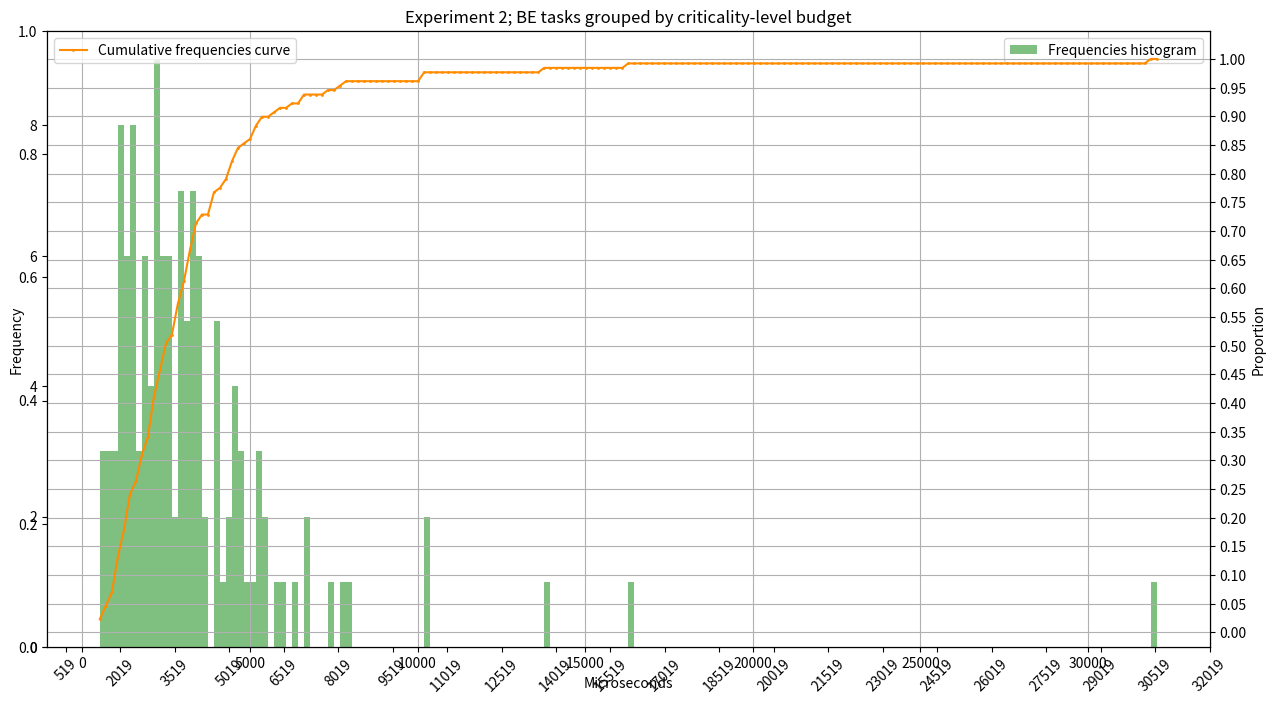
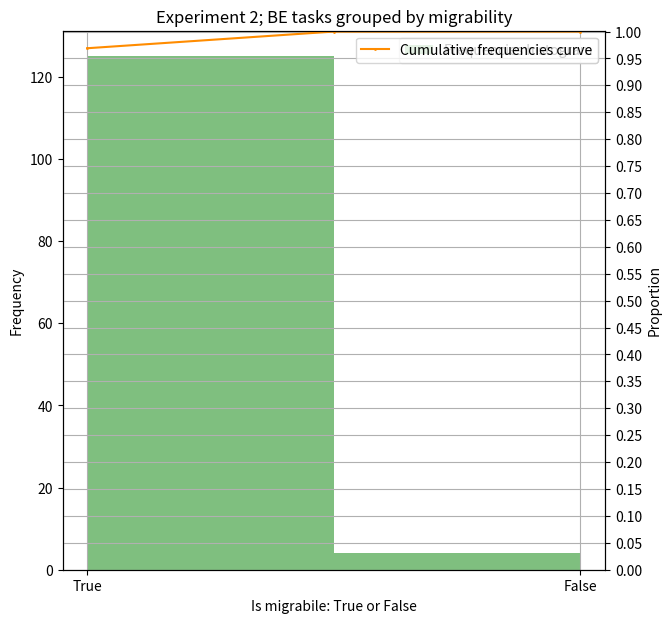
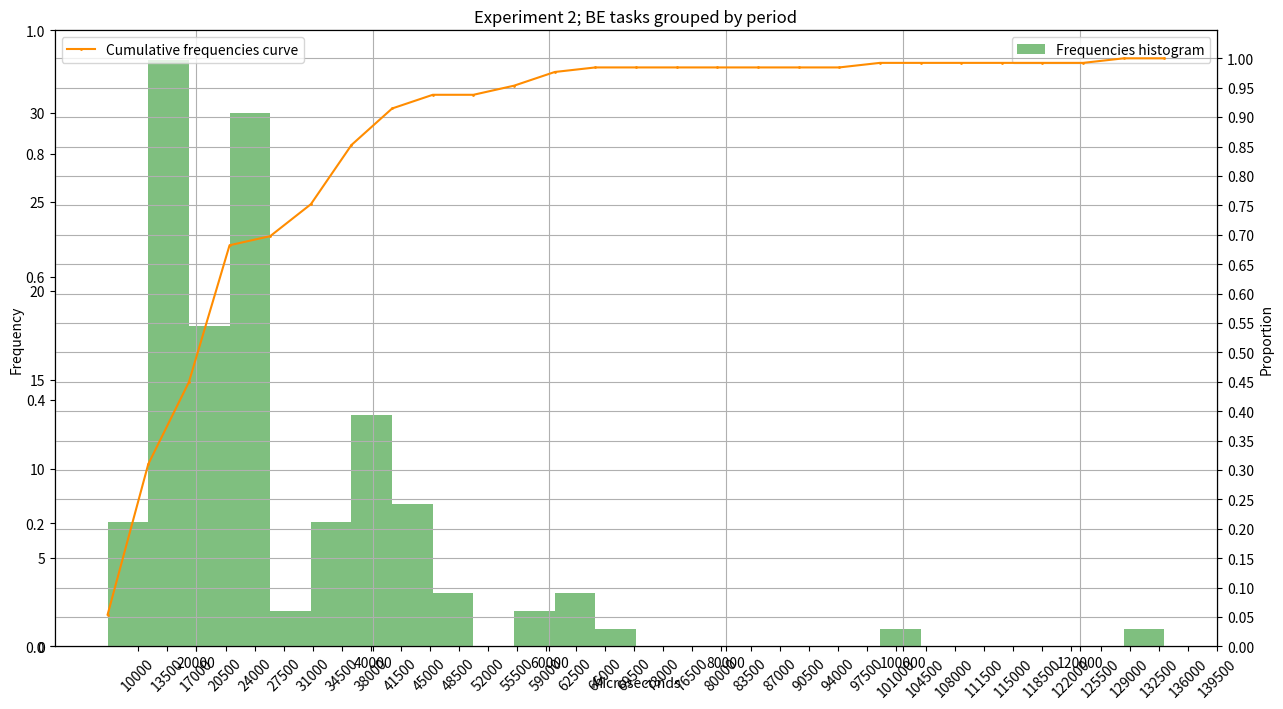
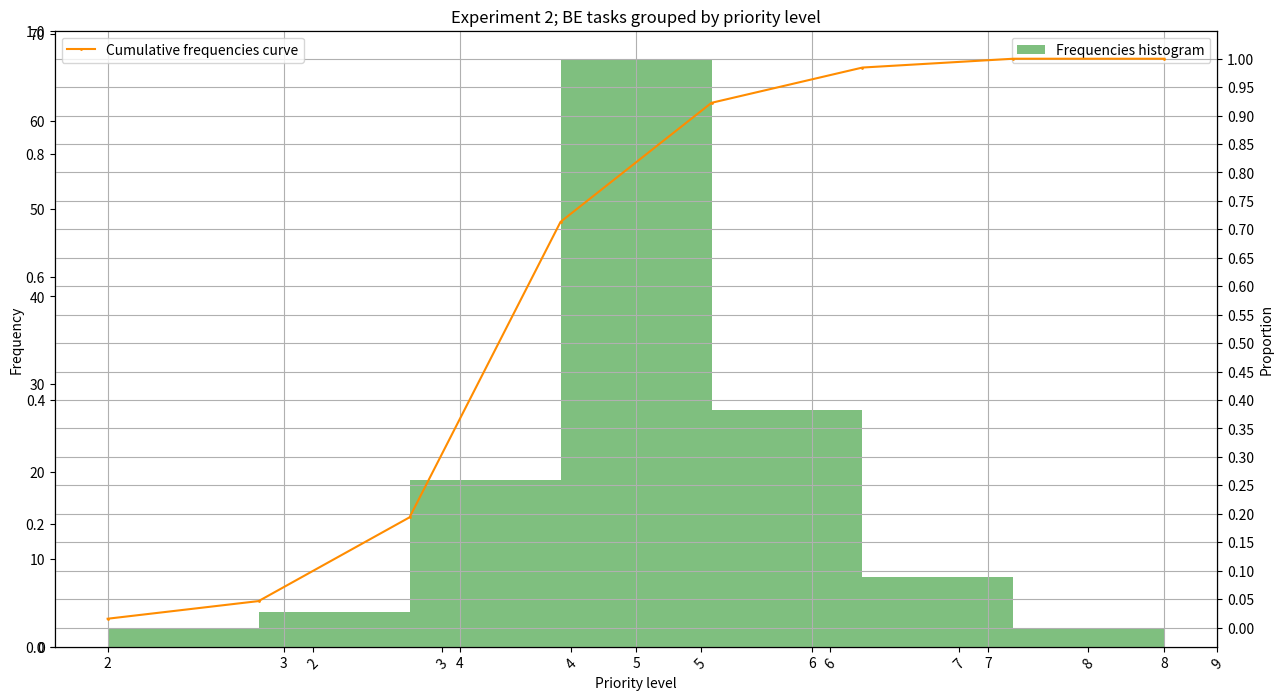
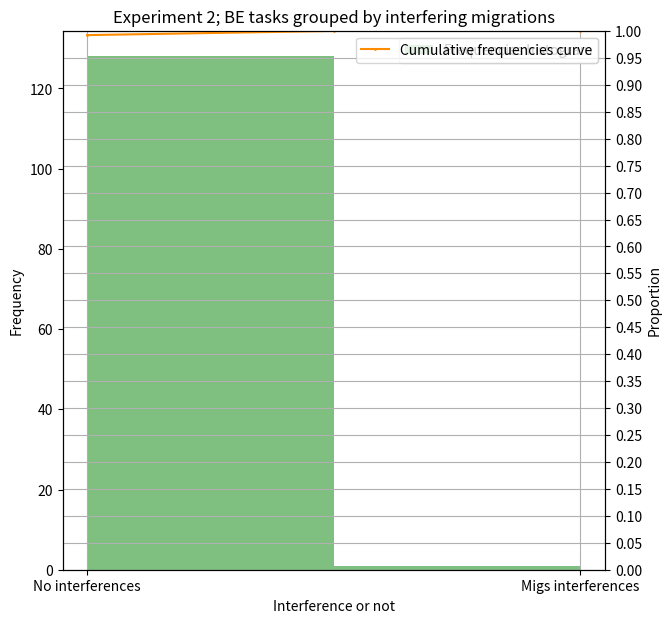

Python code for these plots, in order: (Note: this script raises an exception after producing the figures.)
import numpy as np
import pandas as pd
import seaborn as sns
import matplotlib.pyplot as plt

import pandas as pd


def plot_cumulative_histogram (data, kind, number_of_bins, title, x_label, output, ticks, experiment_id, range = None):
  if kind != "by_migrability" and kind != "by_interfering_migrations":
      fig = plt.figure(figsize=(15, 8))
      plt.xticks (np.arange(min(data), max(data)+min(data), ticks), rotation=45)
  else:
      fig = plt.figure(figsize=(7, 7))

  ax = plt.axes()
  plt.ylabel("Frequency")
  plt.xlabel(x_label)
  plt.grid(axis="x")
  
  values, base, _ = plt.hist( data  , bins = number_of_bins, alpha = 0.5, color = "green", range = range, label = "Frequencies histogram")
  ax_bis = ax.twinx()
  values = np.append(values,0)
  ax_bis.plot( base, np.cumsum(values)/ np.cumsum(values)[-1], color='darkorange', marker='o', linestyle='-', markersize = 1, label = "Cumulative frequencies curve" )
      
  
  plt.ylabel("Proportion")
  plt.title(title)
  ax_bis.grid()
  ax_bis.legend();
  ax.legend();
  plt.yticks (np.arange(0, 1.01, 0.05))

  plt.savefig(output)

by_budget = [3087.0, 1497.0, 3210.0, 4803.0, 1378.0, 2874.0, 519.0, 3962.0, 2883.0, 3653.0, 3399.0, 2938.0, 10351.0, 1006.0, 2298.0, 4624.0, 1944.0, 2609.0, 5012.0, 32053.0, 4327.0, 1972.0, 3361.0, 684.0, 2298.0, 967.0, 1079.0, 2907.0, 2348.0, 2186.0, 830.0, 1250.0, 2598.0, 1718.0, 2745.0, 1408.0, 1279.0, 5767.0, 1777.0, 1550.0, 4070.0, 4240.0, 3254.0, 4631.0, 3107.0, 2447.0, 2134.0, 3421.0, 1710.0, 4570.0, 3633.0, 1528.0, 2641.0, 3990.0, 2839.0, 4902.0, 2474.0, 3364.0, 1201.0, 3051.0, 1115.0, 5282.0, 2293.0, 3305.0, 5294.0, 2873.0, 1809.0, 1203.0, 5481.0, 6734.0, 1282.0, 1069.0, 930.0, 857.0, 624.0, 2480.0, 5196.0, 4063.0, 1165.0, 3410.0, 4721.0, 6738.0, 16301.0, 1829.0, 1505.0, 819.0, 2367.0, 2302.0, 4316.0, 2287.0, 10266.0, 7961.0, 3016.0, 3407.0, 2435.0, 1754.0, 2548.0, 3141.0, 4792.0, 1571.0, 1283.0, 1066.0, 6036.0, 1540.0, 2005.0, 1556.0, 13858.0, 2546.0, 3987.0, 2054.0, 4609.0, 3290.0, 1165.0, 6321.0, 3308.0, 7832.0, 2539.0, 1879.0, 2186.0, 3469.0, 7468.0, 5499.0, 2052.0, 1517.0, 3160.0, 1915.0, 2260.0, 2965.0, 3482.0]
by_priority = [5, 5, 3, 5, 6, 5, 5, 5, 5, 5, 5, 5, 5, 6, 5, 7, 6, 5, 7, 2, 6, 5, 5, 5, 7, 6, 6, 6, 4, 8, 6, 3, 5, 6, 4, 5, 6, 5, 4, 5, 5, 5, 5, 5, 5, 4, 5, 4, 6, 6, 5, 5, 4, 6, 5, 5, 6, 5, 7, 3, 5, 4, 5, 5, 6, 7, 6, 5, 5, 5, 7, 5, 5, 6, 5, 4, 5, 5, 6, 5, 5, 3, 5, 5, 4, 5, 4, 4, 5, 5, 5, 4, 7, 5, 4, 4, 6, 2, 5, 5, 5, 8, 6, 7, 5, 5, 4, 6, 5, 6, 6, 4, 5, 5, 4, 5, 6, 4, 6, 5, 6, 5, 4, 5, 5, 5, 5, 6, 5]
by_interfering_migrations = ['No interferences', 'No interferences', 'No interferences', 'No interferences', 'No interferences', 'No interferences', 'No interferences', 'No interferences', 'No interferences', 'No interferences', 'No interferences', 'No interferences', 'No interferences', 'No interferences', 'No interferences', 'No interferences', 'No interferences', 'No interferences', 'No interferences', 'Migs interferences', 'No interferences', 'No interferences', 'No interferences', 'No interferences', 'No interferences', 'No interferences', 'No interferences', 'No interferences', 'No interferences', 'No interferences', 'No interferences', 'No interferences', 'No interferences', 'No interferences', 'No interferences', 'No interferences', 'No interferences', 'No interferences', 'No interferences', 'No interferences', 'No interferences', 'No interferences', 'No interferences', 'No interferences', 'No interferences', 'No interferences', 'No interferences', 'No interferences', 'No interferences', 'No interferences', 'No interferences', 'No interferences', 'No interferences', 'No interferences', 'No interferences', 'No interferences', 'No interferences', 'No interferences', 'No interferences', 'No interferences', 'No interferences', 'No interferences', 'No interferences', 'No interferences', 'No interferences', 'No interferences', 'No interferences', 'No interferences', 'No interferences', 'No interferences', 'No interferences', 'No interferences', 'No interferences', 'No interferences', 'No interferences', 'No interferences', 'No interferences', 'No interferences', 'No interferences', 'No interferences', 'No interferences', 'No interferences', 'No interferences', 'No interferences', 'No interferences', 'No interferences', 'No interferences', 'No interferences', 'No interferences', 'No interferences', 'No interferences', 'No interferences', 'No interferences', 'No interferences', 'No interferences', 'No interferences', 'No interferences', 'No interferences', 'No interferences', 'No interferences', 'No interferences', 'No interferences', 'No interferences', 'No interferences', 'No interferences', 'No interferences', 'No interferences', 'No interferences', 'No interferences', 'No interferences', 'No interferences', 'No interferences', 'No interferences', 'No interferences', 'No interferences', 'No interferences', 'No interferences', 'No interferences', 'No interferences', 'No interferences', 'No interferences', 'No interferences', 'No interferences', 'No interferences', 'No interferences', 'No interferences', 'No interferences', 'No interferences', 'No interferences']
by_period = [18.9, 15.75, 18.9, 28.35, 26.25, 25.2, 10.0, 45.0, 25.2, 56.7, 47.25, 45.0, 35.0, 10.0, 20.0, 20.0, 15.75, 40.0, 40.0, 100.8, 39.375, 20.0, 15.75, 10.0, 26.25, 20.0, 15.75, 18.9, 20.0, 22.5, 15.75, 25.2, 50.4, 25.2, 28.35, 20.0, 26.25, 35.0, 22.5, 26.25, 26.25, 60.0, 26.25, 25.2, 25.2, 20.0, 40.0, 28.35, 30.24, 35.0, 65.625, 18.9, 45.36, 26.25, 18.9, 26.25, 33.75, 15.75, 10.0, 18.9, 18.9, 64.8, 45.36, 15.75, 26.25, 18.9, 18.9, 18.9, 20.0, 25.2, 20.0, 20.0, 15.75, 10.0, 10.0, 15.75, 45.36, 39.375, 15.75, 22.5, 26.25, 28.35, 63.0, 18.9, 25.2, 15.75, 42.0, 25.2, 25.2, 45.36, 35.0, 42.0, 18.9, 18.9, 20.0, 20.0, 45.36, 37.8, 35.0, 10.0, 15.75, 15.75, 37.8, 18.9, 40.0, 25.2, 129.6, 25.2, 18.9, 26.25, 45.36, 33.75, 20.0, 30.24, 47.25, 26.25, 42.0, 37.8, 28.35, 15.75, 63.0, 37.8, 28.35, 18.9, 22.5, 18.9, 20.0, 18.9, 15.75]
by_migrability = ['True', 'True', 'True', 'True', 'True', 'True', 'True', 'True', 'True', 'True', 'True', 'True', 'True', 'True', 'True', 'False', 'True', 'True', 'True', 'True', 'True', 'True', 'True', 'True', 'True', 'True', 'True', 'True', 'False', 'True', 'True', 'True', 'True', 'True', 'True', 'True', 'True', 'True', 'True', 'True', 'True', 'True', 'True', 'True', 'True', 'True', 'True', 'True', 'True', 'True', 'True', 'True', 'True', 'True', 'True', 'True', 'True', 'True', 'True', 'True', 'True', 'True', 'True', 'True', 'True', 'True', 'True', 'True', 'True', 'True', 'True', 'True', 'True', 'True', 'True', 'True', 'True', 'True', 'True', 'True', 'True', 'False', 'True', 'True', 'True', 'True', 'True', 'True', 'True', 'True', 'True', 'True', 'True', 'True', 'True', 'True', 'True', 'True', 'True', 'True', 'True', 'True', 'True', 'True', 'True', 'True', 'True', 'True', 'True', 'True', 'True', 'True', 'True', 'True', 'True', 'False', 'True', 'True', 'True', 'True', 'True', 'True', 'True', 'True', 'True', 'True', 'True', 'True', 'True']
by_utils = [17, 10, 17, 17, 6, 12, 6, 9, 12, 7, 8, 7, 30, 11, 12, 24, 13, 7, 13, 32, 11, 10, 22, 7, 9, 5, 7, 16, 12, 10, 6, 5, 6, 7, 10, 8, 5, 17, 8, 6, 16, 8, 13, 19, 13, 13, 6, 13, 6, 14, 6, 9, 6, 16, 16, 19, 8, 22, 13, 17, 6, 9, 6, 21, 21, 16, 10, 7, 28, 27, 7, 6, 6, 9, 7, 16, 12, 11, 8, 16, 18, 24, 26, 10, 6, 6, 6, 10, 18, 6, 30, 19, 16, 19, 13, 9, 6, 9, 14, 16, 9, 7, 16, 9, 6, 7, 11, 11, 22, 8, 11, 10, 6, 21, 8, 30, 7, 5, 8, 23, 12, 15, 8, 9, 15, 11, 12, 16, 23]
experiment_id = 2

number_of_bins = int(len(set(by_budget))*1.4)
title = "Experiment " + str(experiment_id) + "; BE tasks grouped by criticality-level budget"
plot_cumulative_histogram (data = by_budget, kind = "by_budget", number_of_bins = number_of_bins, title = title, x_label = "Microseconds", output = "./BE_by_budget.png", range = [min(by_budget), max(by_budget)], experiment_id = experiment_id, ticks = 1500)

number_of_bins = len(set(by_migrability))
title = "Experiment " + str(experiment_id) + "; BE tasks grouped by migrability"
plot_cumulative_histogram (data = by_migrability, kind = "by_migrability", number_of_bins = 2, title = title, x_label = "Is migrabile: True or False", output = "./BE_by_migrability.png", range = None, experiment_id = experiment_id, ticks = 1500)

for i in range(0, len(by_period)):
    by_period[i] *= 1000 # cast to microseconds
number_of_bins = len(set(by_period))
title = "Experiment " + str(experiment_id) + "; BE tasks grouped by period"
plot_cumulative_histogram (data = by_period, kind = "by_period", number_of_bins = number_of_bins, title = title, x_label = "Microseconds", output = "./BE_by_period.png", range = [min(by_period), max(by_period)], experiment_id = experiment_id, ticks = 3500)

print(by_priority)
number_of_bins = len(set(by_priority))
title = "Experiment " + str(experiment_id) + "; BE tasks grouped by priority level"
plot_cumulative_histogram (data = by_priority, kind = "by_priority", number_of_bins = number_of_bins, title = title, x_label = "Priority level", output = "./BE_by_priority.png", range = [min(by_priority), max(by_priority)], experiment_id = experiment_id, ticks = 1)

print(by_interfering_migrations)
number_of_bins = len(set(by_interfering_migrations))
title = "Experiment " + str(experiment_id) + "; BE tasks grouped by interfering migrations"
plot_cumulative_histogram (data = by_interfering_migrations, kind = "by_interfering_migrations", number_of_bins = 2, title = title, x_label = "Interference or not", output = "./BE_by_interfering_migrations.png", range = None, experiment_id = experiment_id, ticks = 1500)

print(by_util)
number_of_bins = len(set(by_util))
title = "Experiment " + str(experiment_id) + "; BE tasks grouped by task's utilization (WCET)"
plot_cumulative_histogram (data = by_util, kind = "by_util", number_of_bins = len(set(by_util)), title = title, x_label = "Utilization in [0, 100]", output = "./BE_by_util.png", range = [min(by_util), max(by_util)], experiment_id = experiment_id, ticks = 5)
